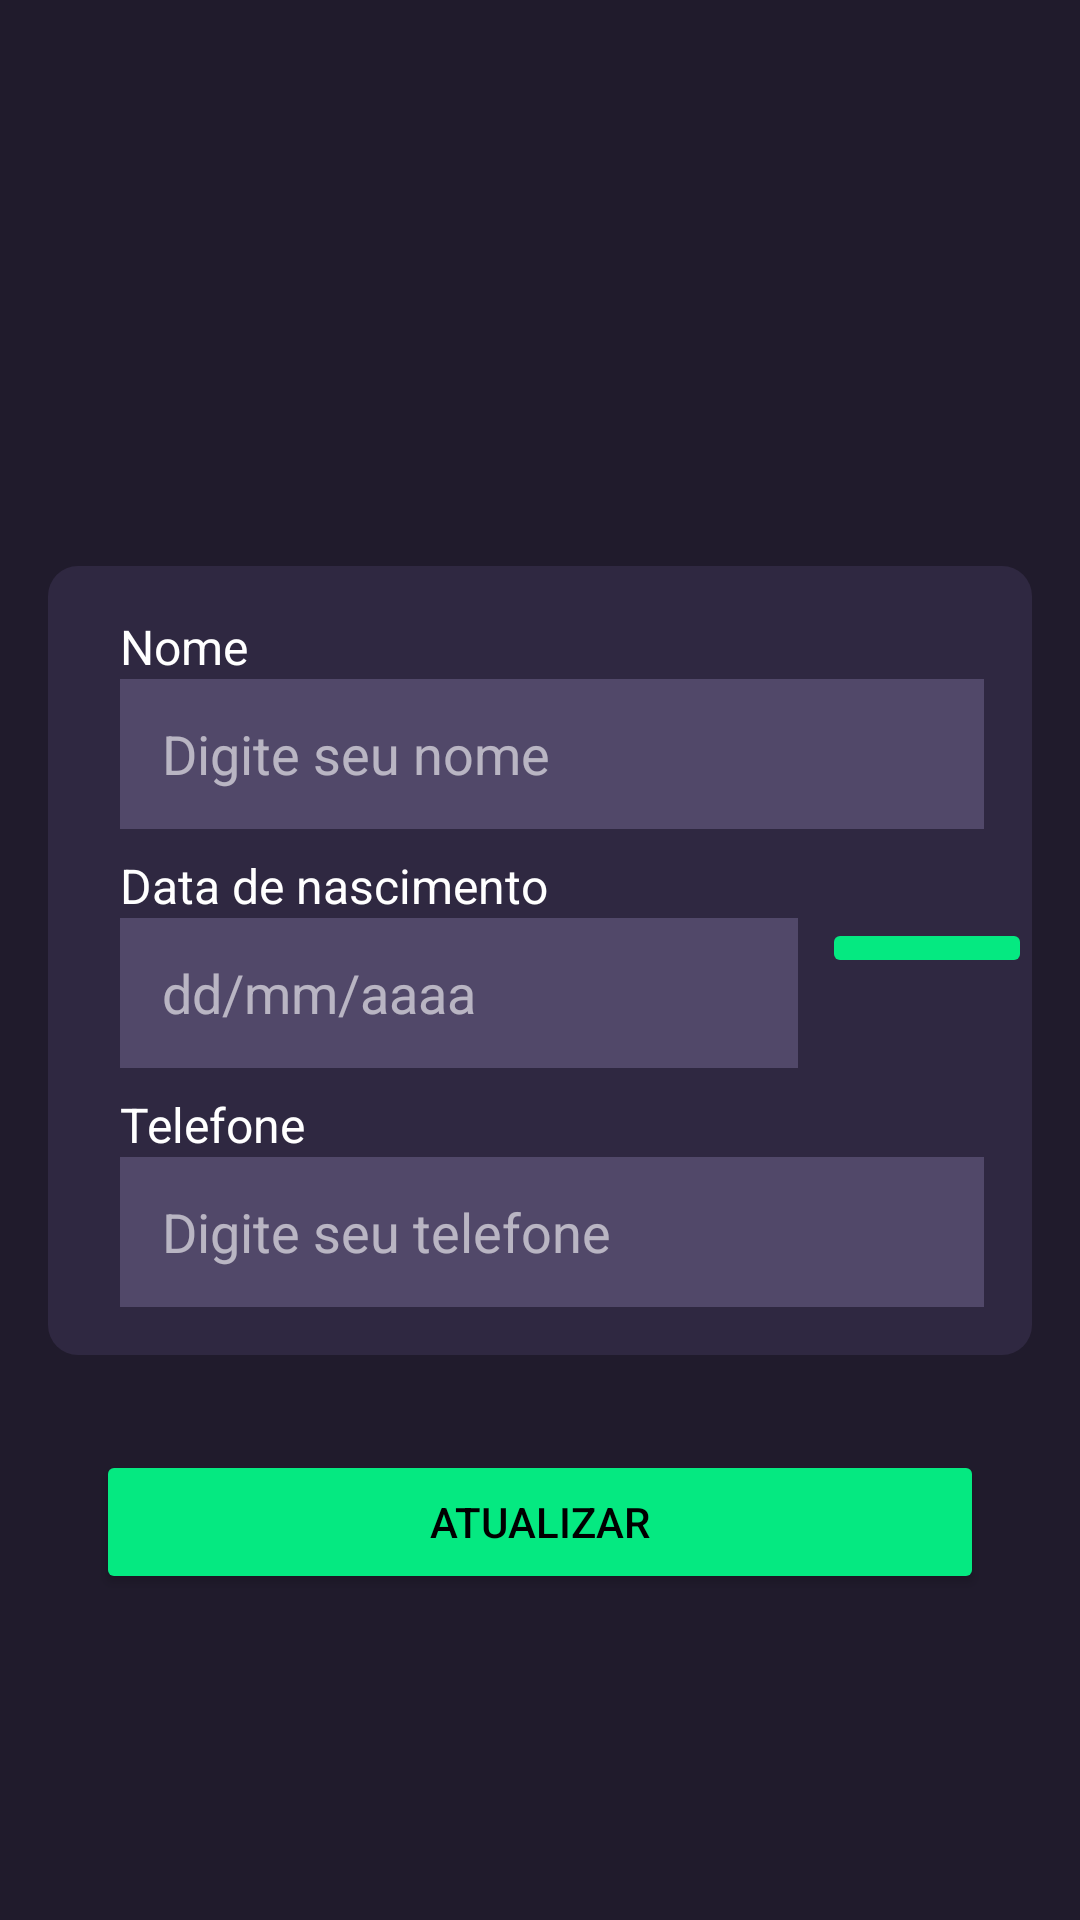

Write the Android layout XML for this screen, with the resource values it uses.
<!-- AndroidManifest.xml: application theme Theme.ReciclaMais -->
<!-- res/layout/activity_mudar_dados.xml -->
<?xml version="1.0" encoding="utf-8"?>
<androidx.constraintlayout.widget.ConstraintLayout xmlns:android="http://schemas.android.com/apk/res/android"
    xmlns:app="http://schemas.android.com/apk/res-auto"
    xmlns:tools="http://schemas.android.com/tools"
    android:layout_width="match_parent"
    android:layout_height="match_parent"
    android:background="@color/background_color"
    tools:context=".activity.MudarDadosActivity">

    <ScrollView
        android:id="@+id/scrollView2"
        android:layout_width="0dp"
        android:layout_height="wrap_content"
        android:layout_marginStart="16dp"
        android:layout_marginEnd="16dp"
        android:background="@drawable/painel_bg"
        app:layout_constraintBottom_toBottomOf="parent"
        app:layout_constraintEnd_toEndOf="parent"
        app:layout_constraintStart_toStartOf="parent"
        app:layout_constraintTop_toTopOf="parent">

        <LinearLayout
            android:layout_width="match_parent"
            android:layout_height="wrap_content"
            android:gravity="center"
            android:orientation="vertical">

            <androidx.constraintlayout.widget.ConstraintLayout
                android:layout_width="match_parent"
                android:layout_height="wrap_content">

                <TextView
                    android:id="@+id/tv_data_de_nascimento_mudar_dados"
                    android:layout_width="wrap_content"
                    android:layout_height="wrap_content"
                    android:layout_marginStart="24dp"
                    android:layout_marginTop="8dp"
                    android:text="Data de nascimento"
                    android:textColor="@color/white"
                    android:textSize="16sp"
                    app:layout_constraintStart_toStartOf="parent"
                    app:layout_constraintTop_toBottomOf="@+id/editText_nome_mudar_dados" />

                <TextView
                    android:id="@+id/tv_telefone_cadastro"
                    android:layout_width="wrap_content"
                    android:layout_height="wrap_content"
                    android:layout_marginStart="24dp"
                    android:layout_marginTop="8dp"
                    android:text="Telefone"
                    android:textAppearance="@style/TextAppearance.AppCompat.Medium"
                    android:textColor="@color/white"
                    android:textSize="16sp"
                    app:layout_constraintStart_toStartOf="parent"
                    app:layout_constraintTop_toBottomOf="@+id/etDataNascimento2" />

                <TextView
                    android:id="@+id/tv_nome_cadastro"
                    android:layout_width="wrap_content"
                    android:layout_height="wrap_content"
                    android:layout_marginStart="24dp"
                    android:layout_marginTop="16dp"
                    android:text="Nome"
                    android:textColor="@color/white"
                    android:textSize="16sp"
                    app:layout_constraintStart_toStartOf="parent"
                    app:layout_constraintTop_toTopOf="parent" />

                <EditText
                    android:id="@+id/editText_nome_mudar_dados"
                    android:layout_width="0dp"
                    android:layout_height="50dp"
                    android:layout_marginStart="24dp"
                    android:layout_marginEnd="16dp"
                    android:autoText="false"
                    android:background="@drawable/edit_text_bg"
                    android:ems="10"
                    android:hint="Digite seu nome"
                    android:inputType="textPersonName"
                    android:paddingLeft="14dp"
                    android:textColor="@color/white"
                    android:textColorHint="#99FFFFFF"
                    app:layout_constraintEnd_toEndOf="parent"
                    app:layout_constraintStart_toStartOf="parent"
                    app:layout_constraintTop_toBottomOf="@+id/tv_nome_cadastro" />

                <EditText
                    android:id="@+id/editText_telefone_mudar_dados"
                    android:layout_width="0dp"
                    android:layout_height="50dp"
                    android:layout_marginStart="24dp"
                    android:layout_marginEnd="16dp"
                    android:layout_marginBottom="16dp"
                    android:background="@drawable/edit_text_bg"
                    android:ems="10"
                    android:hint="Digite seu telefone "
                    android:inputType="textPersonName"
                    android:paddingLeft="14dp"
                    android:textColor="@color/white"
                    android:textColorHint="#99FFFFFF"
                    app:layout_constraintBottom_toBottomOf="parent"
                    app:layout_constraintEnd_toEndOf="parent"
                    app:layout_constraintStart_toStartOf="parent"
                    app:layout_constraintTop_toBottomOf="@+id/tv_telefone_cadastro" />

                <EditText
                    android:id="@+id/etDataNascimento2"
                    android:layout_width="0dp"
                    android:layout_height="50dp"
                    android:layout_marginStart="24dp"
                    android:layout_marginEnd="8dp"
                    android:background="@drawable/edit_text_bg"
                    android:ems="10"
                    android:hint="dd/mm/aaaa"
                    android:inputType="date"
                    android:paddingLeft="14dp"
                    android:textColor="@color/white"
                    android:textColorHint="#99FFFFFF"
                    app:layout_constraintEnd_toStartOf="@+id/imbDataNascimento2"
                    app:layout_constraintStart_toStartOf="parent"
                    app:layout_constraintTop_toBottomOf="@+id/tv_data_de_nascimento_mudar_dados" />

                <ImageButton
                    android:id="@+id/imbDataNascimento2"
                    android:layout_width="70dp"
                    android:layout_height="wrap_content"
                    android:backgroundTint="@color/text_color"
                    app:layout_constraintEnd_toEndOf="parent"
                    app:layout_constraintTop_toBottomOf="@+id/tv_data_de_nascimento_mudar_dados"
                    app:srcCompat="@drawable/baseline_date_range_24" />
            </androidx.constraintlayout.widget.ConstraintLayout>

        </LinearLayout>
    </ScrollView>

    <Button
        android:id="@+id/btn_atualizar_mudar_dados"
        android:layout_width="0dp"
        android:layout_height="wrap_content"
        android:layout_marginStart="32dp"
        android:layout_marginEnd="32dp"
        android:backgroundTint="@color/text_color"
        android:text="ATUALIZAR"
        android:textColor="@color/black"
        app:layout_constraintBottom_toBottomOf="parent"
        app:layout_constraintEnd_toEndOf="parent"
        app:layout_constraintHorizontal_bias="0.0"
        app:layout_constraintStart_toStartOf="parent"
        app:layout_constraintTop_toBottomOf="@+id/scrollView2"
        app:layout_constraintVertical_bias="0.226" />

</androidx.constraintlayout.widget.ConstraintLayout>
<!-- resources referenced by this layout -->
<resources>
  <color name="background_color">#201b2c</color>
  <color name="black">#FF000000</color>
  <color name="text_color">#05e981</color>
  <color name="white">#FFFFFFFF</color>
  <!-- drawable edit_text_bg (drawable) -->
  <?xml version="1.0" encoding="utf-8"?>
  <shape xmlns:android="http://schemas.android.com/apk/res/android">
      <solid android:color="#514869"/>
  </shape>
  <!-- drawable painel_bg (drawable) -->
  <?xml version="1.0" encoding="utf-8"?>
  <shape xmlns:android="http://schemas.android.com/apk/res/android">
      <corners android:radius="10dp"/>
      <solid android:color="#2f2841"/>
  </shape>
  <style name="Theme.ReciclaMais" parent="Theme.MaterialComponents.DayNight.NoActionBar">
          
          <item name="colorPrimary">@color/purple_500</item>
          <item name="colorPrimaryVariant">@color/purple_700</item>
          <item name="colorOnPrimary">@color/white</item>
          
          <item name="colorSecondary">@color/teal_200</item>
          <item name="colorSecondaryVariant">@color/teal_700</item>
          <item name="colorOnSecondary">@color/black</item>
          
          <item name="android:statusBarColor">?attr/colorPrimaryVariant</item>
          
      </style>
  <color name="purple_500">#FF6200EE</color>
  <color name="purple_700">#FF3700B3</color>
  <color name="teal_200">#FF03DAC5</color>
  <color name="teal_700">#FF018786</color>
</resources>
